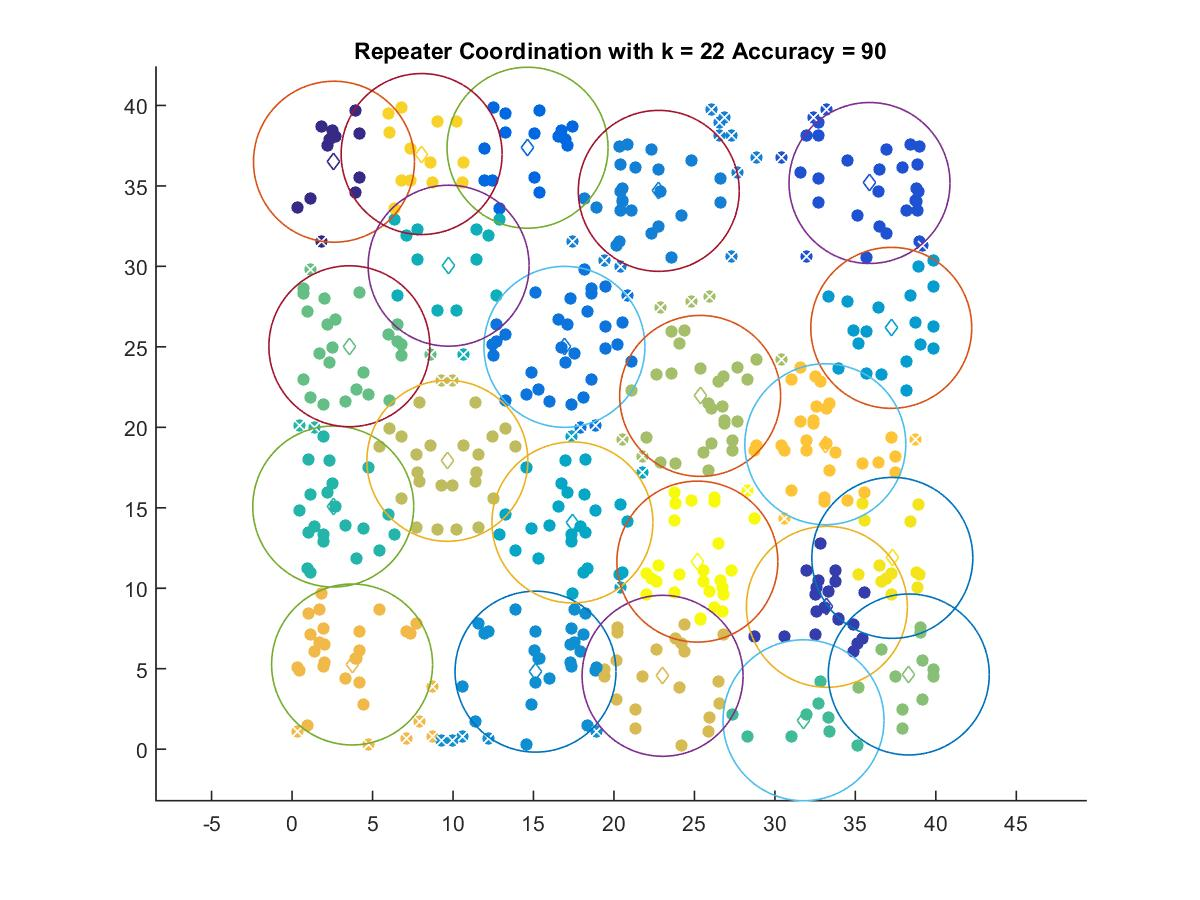

Source data for this figure (header and first rows):
2.6045, 36.503
33.23, 8.847
35.88, 35.18
14.63, 37.37
16.92, 25
22.79, 34.69
15.13, 4.818
37.23, 26.18
17.42, 14.09
9.728, 30.04
2.557, 15.08
31.78, 1.796
3.559, 25.04
38.32, 4.643
25.36, 21.95
9.649, 17.92
23.02, 4.56
3.728, 5.264
33.13, 18.95
8.049, 36.98
37.3, 11.89
25.18, 11.66
